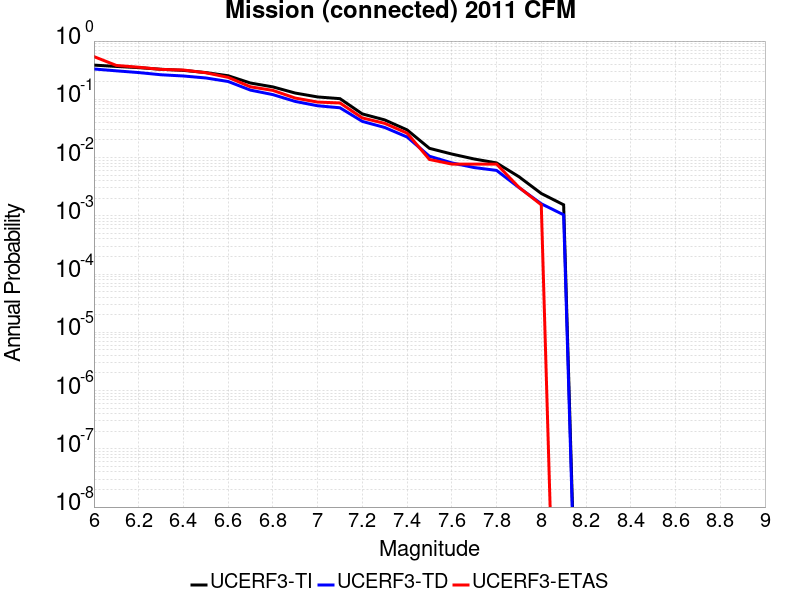

Data behind this chart, as committed beside it:
Magnitude, UCERF3-TI Prob, UCERF3-TD Prob, UCERF3-ETAS Prob
6.0, 0.3866, 0.3319, 0.541
6.1, 0.3668, 0.3082, 0.3818
6.2, 0.3496, 0.2878, 0.3555
6.3, 0.3279, 0.2638, 0.3261
6.4, 0.3138, 0.2514, 0.3184
6.5, 0.2879, 0.2326, 0.2859
6.6, 0.2538, 0.2022, 0.238
6.7, 0.1902, 0.1437, 0.1638
6.8, 0.1634, 0.1204, 0.1422
6.9, 0.128, 0.09194, 0.1051
7.0, 0.1099, 0.0775, 0.08964
7.1, 0.1026, 0.07154, 0.08655
7.2, 0.05611, 0.04177, 0.04791
7.3, 0.04429, 0.03284, 0.03864
7.4, 0.02988, 0.02255, 0.02628
7.5, 0.0144, 0.01054, 0.009274
7.6, 0.01149, 0.008104, 0.007728
7.7, 0.009449, 0.006734, 0.007728
7.8, 0.008095, 0.006021, 0.007728
7.9, 0.004694, 0.003061, 0.003091
8.0, 0.002418, 0.00161, 0.001546
8.1, 0.001545, 0.00104, 0.0
